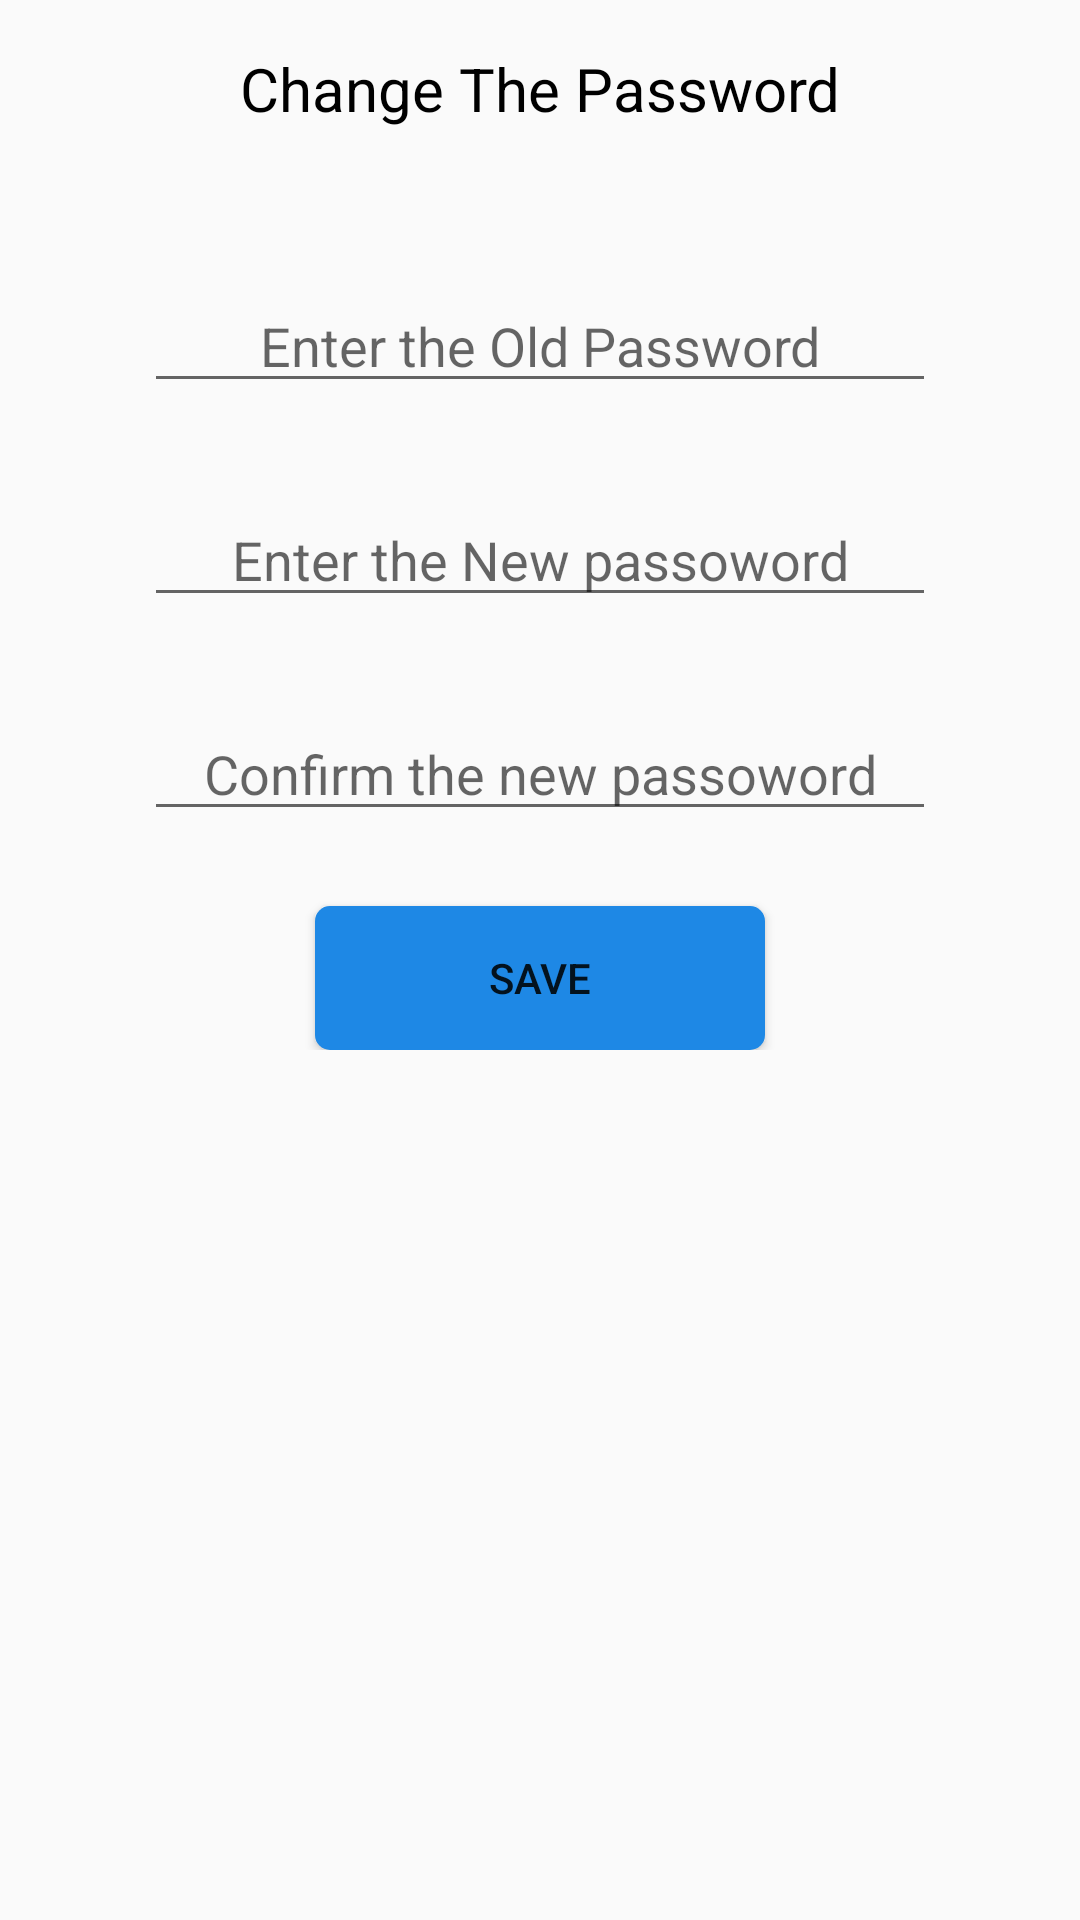

Layout XML and referenced resources for this Android screen:
<!-- AndroidManifest.xml: application theme AppTheme -->
<!-- res/layout/activity_password_changer.xml -->
<?xml version="1.0" encoding="utf-8"?>
<ScrollView xmlns:android="http://schemas.android.com/apk/res/android"
    xmlns:app="http://schemas.android.com/apk/res-auto"
    xmlns:tools="http://schemas.android.com/tools"
    android:layout_width="match_parent"
    android:layout_height="match_parent"
    android:background="@drawable/halfwhite"
    tools:context=".PasswordChanger">

    <LinearLayout
        android:id="@+id/changer"
        android:layout_width="match_parent"
        android:layout_height="wrap_content"
        android:gravity="center"
        android:orientation="vertical">

        <TextView
            android:id="@+id/title"
            android:layout_width="match_parent"
            android:layout_height="wrap_content"
            android:layout_marginTop="16dp"
            android:gravity="center"
            android:text="Change The Password"
            android:textColor="#000000"
            android:textSize="20sp" />

        <EditText
            android:id="@+id/first"
            android:layout_width="264dp"
            android:layout_height="wrap_content"
            android:layout_marginTop="50dp"
            android:gravity="center"
            android:hint="Enter the Old Password"
            android:inputType="textPassword" />

        <EditText
            android:id="@+id/new_password"
            android:layout_width="264dp"
            android:layout_height="wrap_content"
            android:layout_marginTop="30dp"
            android:gravity="center"
            android:hint="Enter the New passoword"
            android:inputType="textPassword" />

        <EditText
            android:id="@+id/confirm_password"
            android:layout_width="264dp"
            android:layout_height="wrap_content"
            android:layout_marginTop="30dp"
            android:gravity="center"
            android:hint="Confirm the new passoword"
            android:inputType="textPassword" />

        <Button
            android:id="@+id/submit"
            android:layout_width="150dp"
            android:layout_height="match_parent"
            android:layout_marginTop="25dp"
            android:background="@drawable/round"
            android:text="save" />


    </LinearLayout>

</ScrollView>
<!-- resources referenced by this layout -->
<resources>
  <!-- drawable round (drawable) -->
  <?xml version="1.0" encoding="utf-8"?>
  <shape xmlns:android="http://schemas.android.com/apk/res/android"
      android:shape="rectangle">
      <solid android:color="#1E88E5"/>
      <corners android:radius="5dp"/>
  
  </shape>
  <style name="AppTheme" parent="Theme.AppCompat.Light.NoActionBar">
  
  
          
          <item name="colorPrimary">@color/colorPrimary</item>
          <item name="colorPrimaryDark">@color/colorPrimaryDark</item>
          <item name="colorAccent">@color/colorAccent</item>
      </style>
  <color name="colorPrimary">#262938</color>
  <color name="colorPrimaryDark">#00574B</color>
  <color name="colorAccent">#FF4881</color>
</resources>
